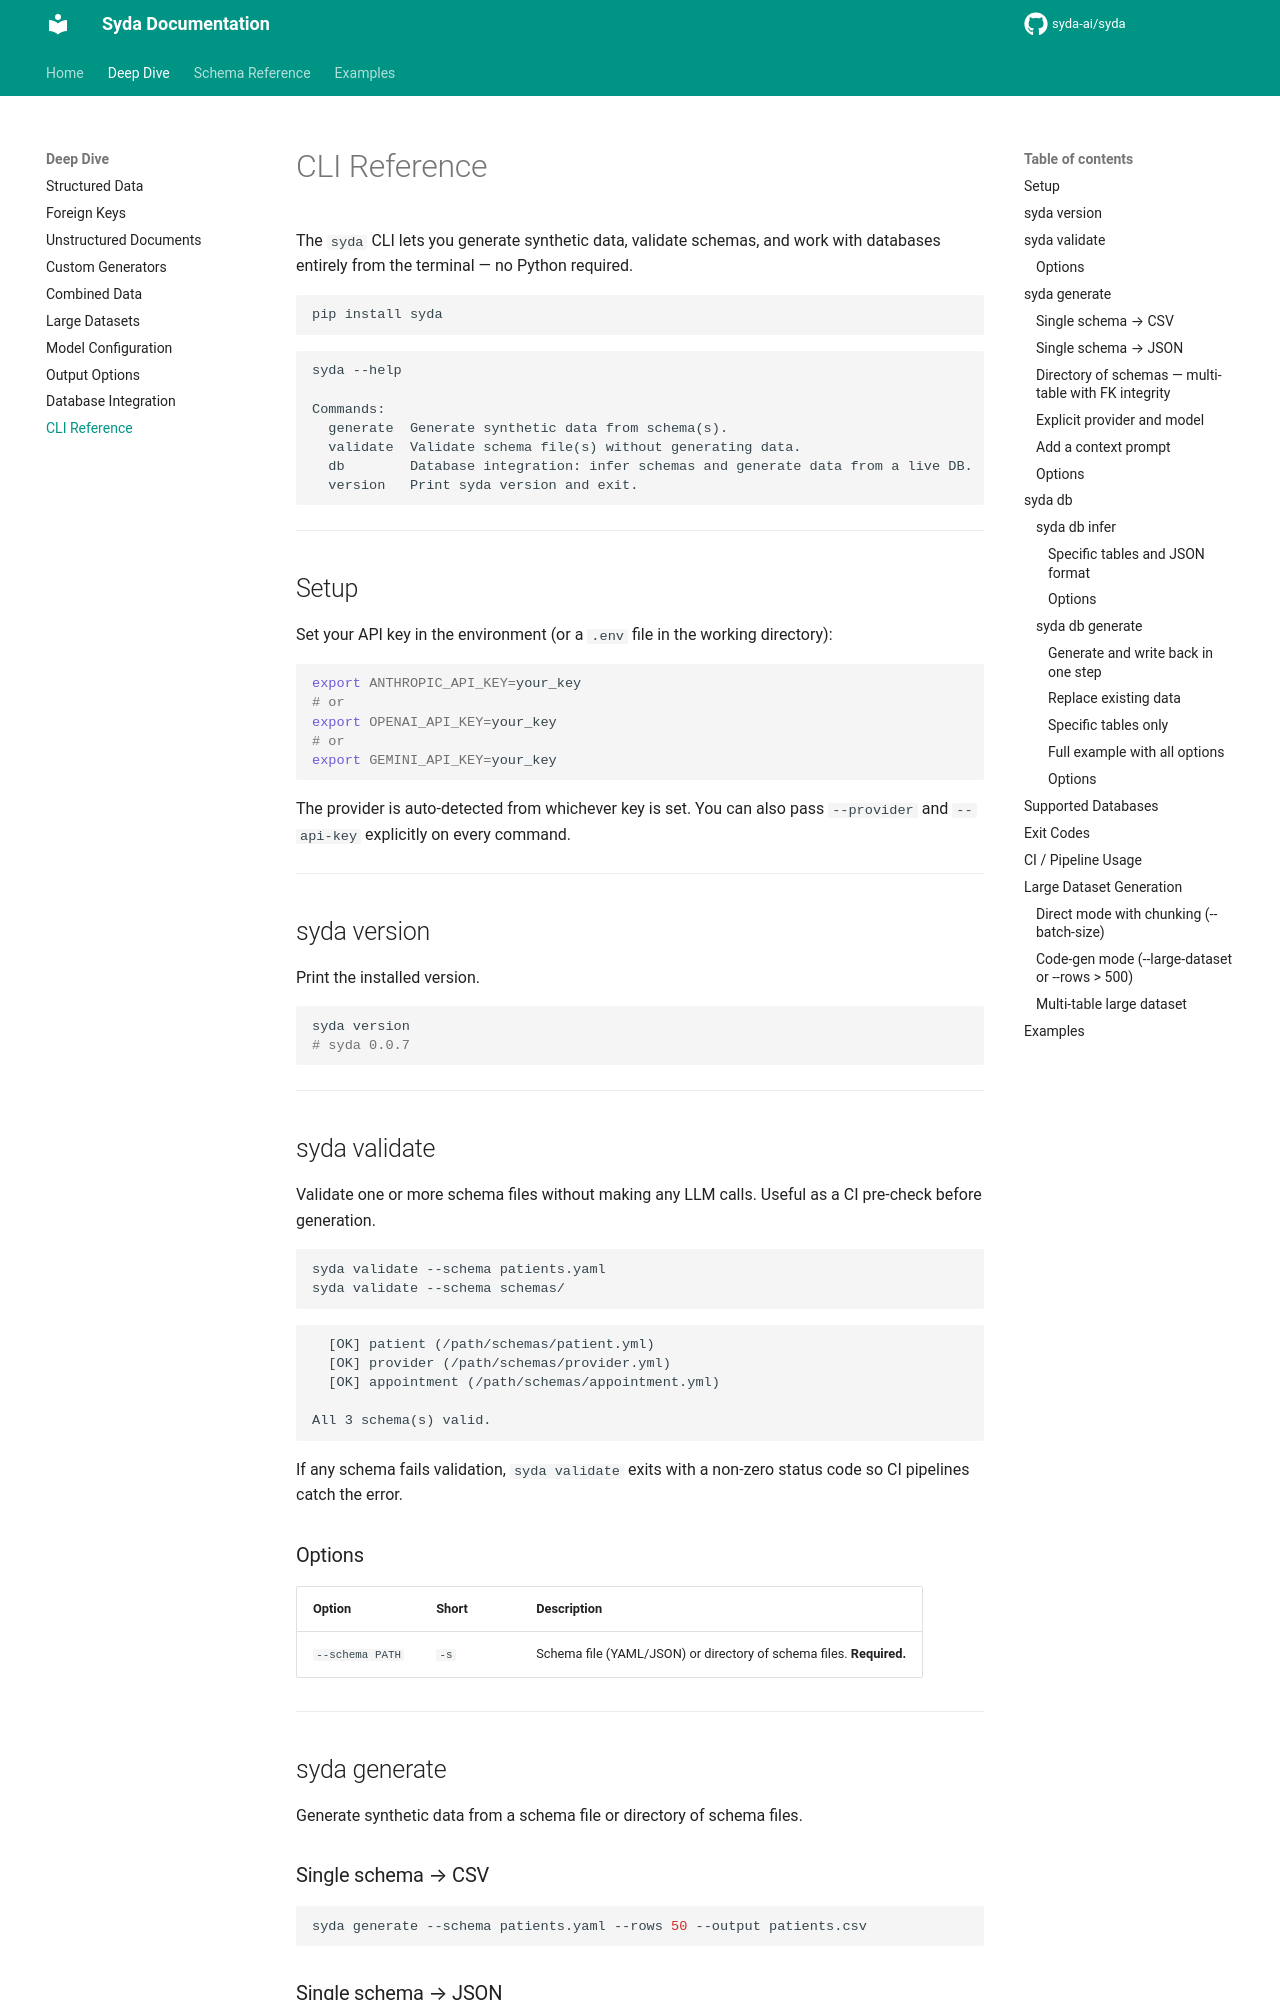

repository: syda-ai/syda · page: deep_dive/cli/index.html · generator: mkdocs

---
title: CLI Reference | Syda Deep Dive
description: Use the syda command-line interface to generate synthetic data, validate schemas, infer database schemas, and write generated data back to a database — no Python required.
keywords:
  - syda CLI
  - command line
  - synthetic data command line
  - syda generate
  - syda validate
  - syda db infer
  - syda db generate
  - bash synthetic data
---

# CLI Reference

The `syda` CLI lets you generate synthetic data, validate schemas, and work with databases entirely from the terminal — no Python required.

```bash
pip install syda
```

```
syda --help

Commands:
  generate  Generate synthetic data from schema(s).
  validate  Validate schema file(s) without generating data.
  db        Database integration: infer schemas and generate data from a live DB.
  version   Print syda version and exit.
```

---

## Setup

Set your API key in the environment (or a `.env` file in the working directory):

```bash
export ANTHROPIC_API_KEY=your_key
# or
export OPENAI_API_KEY=your_key
# or
export GEMINI_API_KEY=your_key
```

The provider is auto-detected from whichever key is set. You can also pass `--provider` and `--api-key` explicitly on every command.

---

## syda version

Print the installed version.

```bash
syda version
# syda 0.0.7
```

---

## syda validate

Validate one or more schema files without making any LLM calls. Useful as a CI pre-check before generation.

```bash
syda validate --schema patients.yaml
syda validate --schema schemas/
```

```
  [OK] patient (/path/schemas/patient.yml)
  [OK] provider (/path/schemas/provider.yml)
  [OK] appointment (/path/schemas/appointment.yml)

All 3 schema(s) valid.
```

If any schema fails validation, `syda validate` exits with a non-zero status code so CI pipelines catch the error.

### Options

| Option | Short | Description |
|---|---|---|
| `--schema PATH` | `-s` | Schema file (YAML/JSON) or directory of schema files. **Required.** |

---

## syda generate

Generate synthetic data from a schema file or directory of schema files.

### Single schema → CSV

```bash
syda generate --schema patients.yaml --rows 50 --output patients.csv
```

### Single schema → JSON

```bash
syda generate --schema patients.yaml --rows 50 --output patients.json
```

The output format is inferred from the file extension (`.csv` or `.json`). Use `--format` to override.
